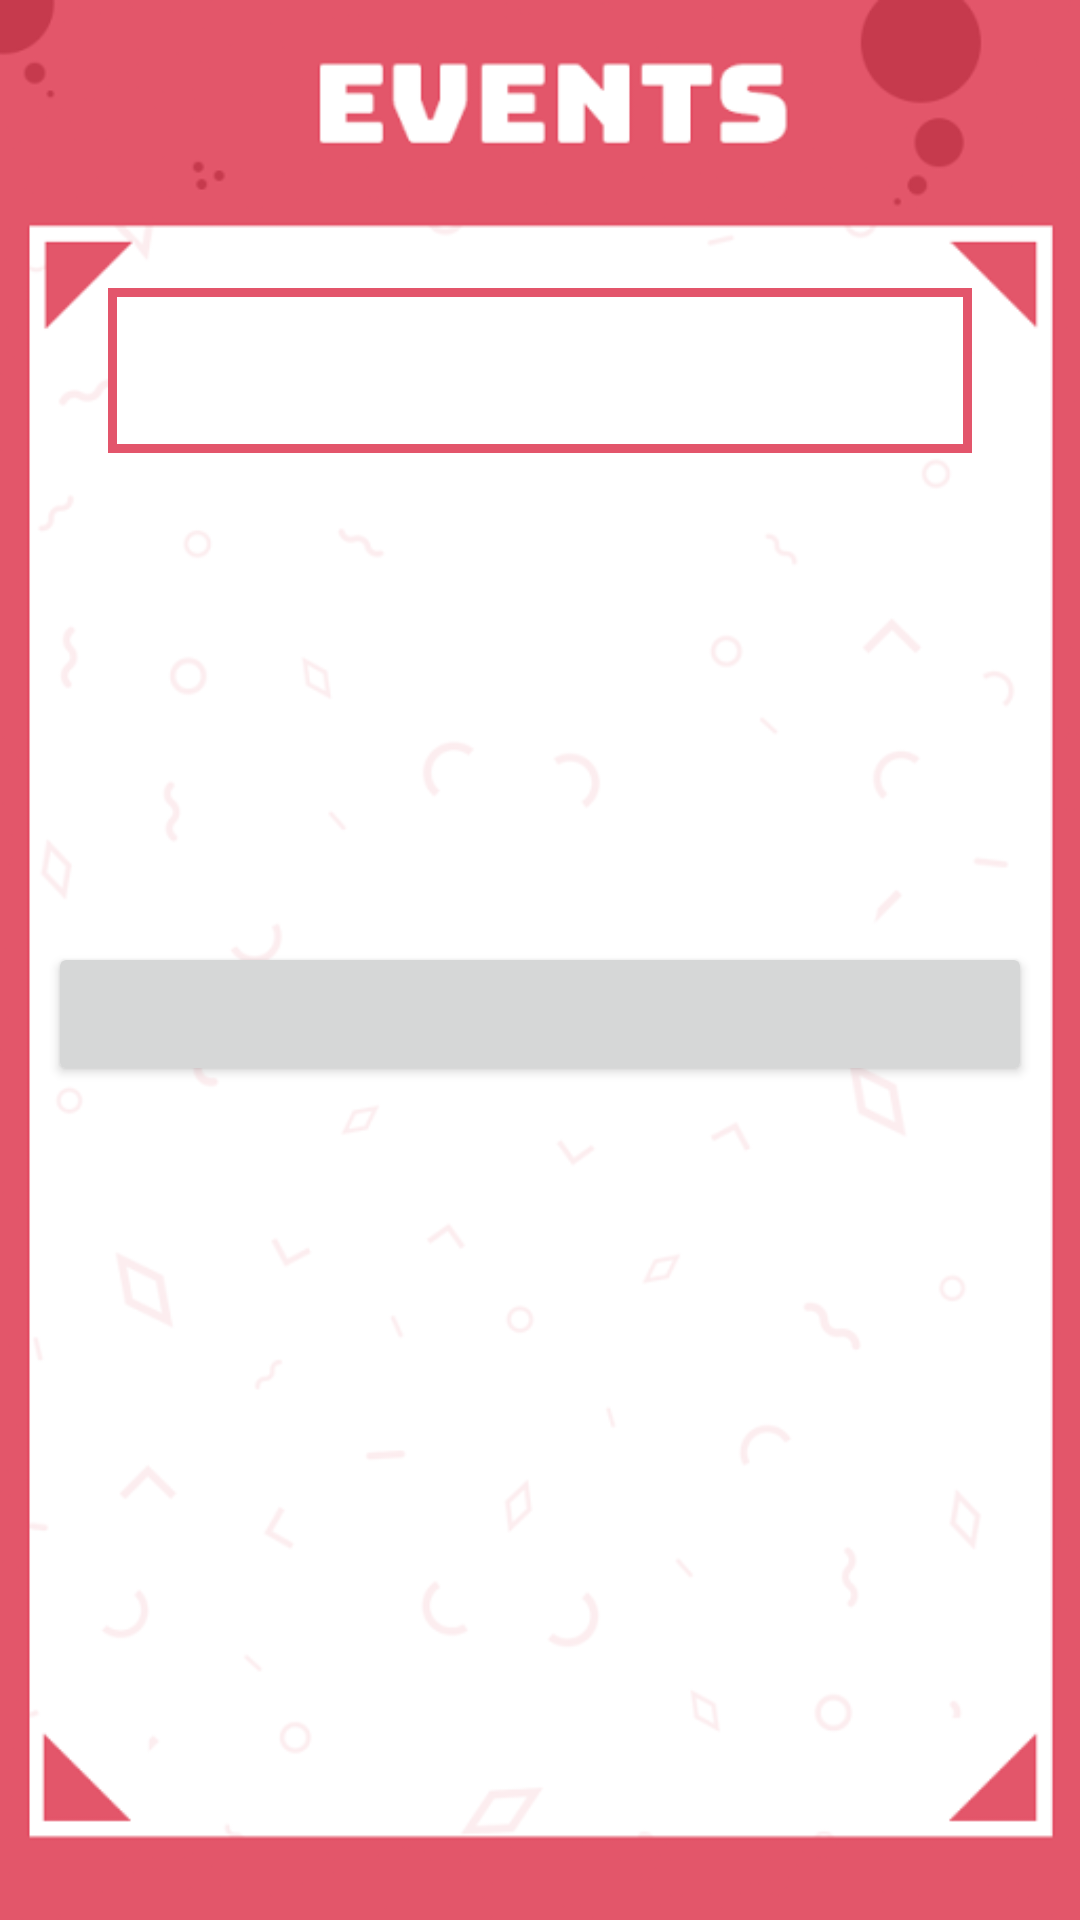

Here is an Android app screen rendered from its layout file. Give the layout XML and the strings, colors and styles it references.
<!-- AndroidManifest.xml: application theme AppTheme -->
<!-- res/layout/activity_event.xml -->
<?xml version="1.0" encoding="utf-8"?>
<RelativeLayout xmlns:android="http://schemas.android.com/apk/res/android"
    xmlns:tools="http://schemas.android.com/tools"
    android:id="@+id/activity_event"
    android:layout_width="match_parent"
    android:layout_height="match_parent"
    android:paddingBottom="@dimen/activity_vertical_margin"
    android:paddingLeft="@dimen/activity_horizontal_margin"
    android:paddingRight="@dimen/activity_horizontal_margin"
    android:paddingTop="@dimen/activity_vertical_margin"
    tools:context="com.dota.pearl17.EventActivity"
    android:background="@drawable/event_frame"
    android:foregroundGravity="center_horizontal"
    android:gravity="center_horizontal"
    android:layout_gravity="center_horizontal"
    android:layout_centerHorizontal="true">

    <TextView
        android:layout_width="match_parent"
        android:layout_height="wrap_content"
        android:layout_marginTop="80dp"
        android:layout_marginLeft="20dp"
        android:layout_marginRight="20dp"
        android:id="@+id/event_title"
        android:background="@drawable/square_border_pink"/>
    <ScrollView
        android:id="@+id/event_details"
        android:layout_below="@+id/event_title"
        android:layout_marginTop="30dp"
        android:layout_width="match_parent"
        android:layout_height="wrap_content"
        android:foregroundGravity="center_horizontal">
        <LinearLayout
            android:layout_width="match_parent"
            android:layout_height="wrap_content"
            android:orientation="vertical">

            <TextView
                android:layout_width="match_parent"
                android:layout_height="wrap_content"
                android:id="@+id/event_desc"/>

            <TextView
                android:layout_width="match_parent"
                android:layout_height="wrap_content"
                android:id="@+id/event_contacts_heading"/>

            <TextView
                android:layout_width="match_parent"
                android:layout_height="wrap_content"
                android:id="@+id/event_contacts"/>

            <TextView
                android:layout_width="match_parent"
                android:layout_height="wrap_content"
                android:id="@+id/event_location_heading"/>

            <TextView
                android:layout_width="match_parent"
                android:layout_height="wrap_content"
                android:id="@+id/event_location"/>

            <TextView
                android:layout_width="match_parent"
                android:layout_height="wrap_content"
                android:id="@+id/event_time_heading"/>

            <TextView
                android:layout_width="match_parent"
                android:layout_height="wrap_content"
                android:id="@+id/event_time"/>

        </LinearLayout>

    </ScrollView>

    <Button
        android:layout_width="wrap_content"
        android:layout_height="wrap_content"
        android:layout_below="@+id/event_details"
        android:id="@+id/add"
        android:onClick="add"
        android:layout_alignParentBottom="false"
        android:layout_alignParentRight="true"
        android:layout_alignParentLeft="true" />

</RelativeLayout>
<!-- resources referenced by this layout -->
<resources>
  <dimen name="activity_horizontal_margin">16dp</dimen>
  <dimen name="activity_vertical_margin">16dp</dimen>
  <!-- drawable event_frame: png bitmap (drawable, 36528 bytes) -->
  <!-- drawable square_border_pink (drawable) -->
  <?xml version="1.0" encoding="utf-8"?>
  <shape xmlns:android="http://schemas.android.com/apk/res/android"
      android:shape="rectangle">
  
      <stroke
          android:width="3dp"
          android:color="#E3556B"/>
      <corners
          android:radius="0dp"/>
      <padding
          android:bottom="18dp"
          android:top="18dp"
          android:right="8dp"
          android:left="40dp"/>
      <solid
          android:color="@android:color/white"/>
  
  </shape>
  <style name="AppTheme" parent="Theme.AppCompat.Light.NoActionBar">
          
          <item name="colorPrimary">@color/colorPrimary</item>
          <item name="colorPrimaryDark">@color/colorPrimaryDark</item>
          <item name="colorAccent">@color/colorAccent</item>
      </style>
  <color name="colorPrimary">#3F51B5</color>
  <color name="colorPrimaryDark">#303F9F</color>
  <color name="colorAccent">#FF4081</color>
</resources>
